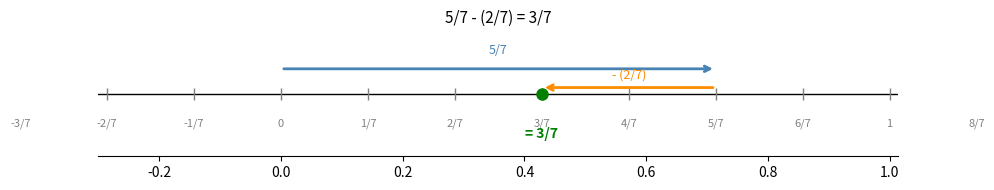
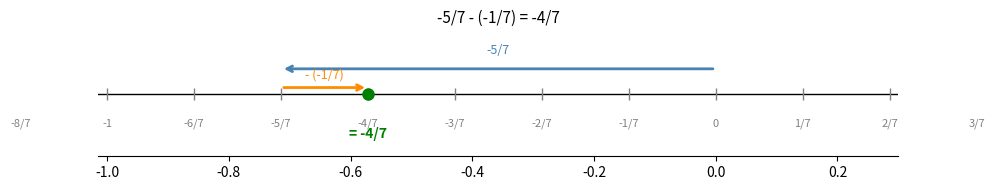
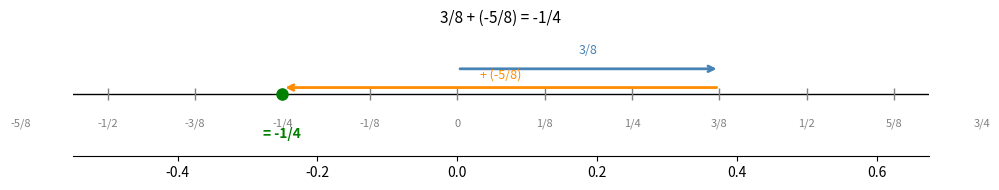

The matplotlib source for these figures, in order:
from fractions import Fraction

# Addition: same denominator — add the numerators, keep the denominator
examples_add = [
    (Fraction(2, 8),  Fraction(3, 8)),
    (Fraction(1, 5),  Fraction(3, 5)),
    (Fraction(-3, 7), Fraction(1, 7)),
    (Fraction(-2, 9), Fraction(-4, 9)),
]

print("Addition (same denominator):")
for a, b in examples_add:
    print(f"  {a} + {b} = {a + b}")

# Subtraction: same denominator — subtract the numerators, keep the denominator
examples_sub = [
    (Fraction(5, 8),  Fraction(3, 8)),
    (Fraction(3, 5),  Fraction(4, 5)),
    (Fraction(-1, 6), Fraction(2, 6)),
]

print("\nSubtraction (same denominator):")
for a, b in examples_sub:
    print(f"  {a} - {b} = {a - b}")

# Demonstrate the double-negative cancellation

from fractions import Fraction

cases = [
    (Fraction(-5, 7), Fraction(-1, 7)),   # (-5/7) - (-1/7)
    (Fraction(2, 9),  Fraction(-5, 9)),   # (2/9)  - (-5/9)
    (Fraction(3, 8),  Fraction(-2, 8)),   # (3/8)  - (-2/8)
]

print(f"{'Expression':<25}  {'= (add inverse)':25}  {'Result'}")
print("-" * 65)
for a, b in cases:
    expression    = f"{a} - ({b})"
    rewritten     = f"{a} + ({-b})"
    result        = a - b
    print(f"{expression:<25}  {rewritten:<25}  {result}")

import matplotlib.pyplot as plt
import matplotlib.patches as mpatches
from fractions import Fraction

def plot_fraction_arithmetic(a: Fraction, op: str, b: Fraction):
    """Visualise a +/- b on a number line, showing both operands as arrows."""
    result = a + b if op == '+' else a - b
    step = b if op == '+' else -b  # actual movement

    fig, ax = plt.subplots(figsize=(10, 2))

    margin = 0.3
    lo = min(0, float(a), float(result)) - margin
    hi = max(0, float(a), float(result)) + margin

    ax.axhline(0.5, color='black', linewidth=1)
    ax.set_xlim(lo, hi)
    ax.set_ylim(0, 1)

    # Tick marks at each fraction unit
    denom = a.denominator
    tick_lo = int(lo * denom) - 1
    tick_hi = int(hi * denom) + 2
    for n in range(tick_lo, tick_hi):
        xpos = n / denom
        ax.plot(xpos, 0.5, '|', color='gray', markersize=8)
        if n % denom == 0 or abs(n) <= denom * 2:
            label = str(Fraction(n, denom))
            ax.text(xpos, 0.3, label, ha='center', va='top', fontsize=8, color='gray')

    # Arrow: start at 0 -> a
    ax.annotate('', xy=(float(a), 0.7), xytext=(0, 0.7),
                arrowprops=dict(arrowstyle='->', color='steelblue', lw=2))
    ax.text(float(a) / 2, 0.82, str(a), ha='center', fontsize=9, color='steelblue')

    # Arrow: a -> result
    ax.annotate('', xy=(float(result), 0.55), xytext=(float(a), 0.55),
                arrowprops=dict(arrowstyle='->', color='darkorange', lw=2))
    mid = (float(a) + float(result)) / 2
    sign_str = f"{'+'  if op == '+' else '-'} ({b})"
    ax.text(mid, 0.62, sign_str, ha='center', fontsize=9, color='darkorange')

    # Mark result
    ax.plot(float(result), 0.5, 'o', color='green', markersize=8, zorder=5)
    ax.text(float(result), 0.15, f'= {result}', ha='center', fontsize=10,
            color='green', fontweight='bold')

    ax.set_yticks([])
    ax.set_title(f'{a} {op} ({b}) = {result}', fontsize=11)
    ax.spines[['top', 'right', 'left']].set_visible(False)
    plt.tight_layout()
    plt.show()

# Straightforward subtraction
plot_fraction_arithmetic(Fraction(5, 7), '-', Fraction(2, 7))

# Subtracting a negative — the arrow goes right, not left
plot_fraction_arithmetic(Fraction(-5, 7), '-', Fraction(-1, 7))

# Adding a negative — same as subtracting the positive
plot_fraction_arithmetic(Fraction(3, 8), '+', Fraction(-5, 8))

from fractions import Fraction

def explain_subtraction(a: Fraction, b: Fraction):
    """Print a step-by-step explanation of a - b."""
    print(f"  {a} - ({b})")
    if b < 0:
        print(f"  = {a} + ({-b})   <- subtracting {b} means adding its inverse, {-b}")
    else:
        print(f"  = {a} + ({-b})   <- subtracting {b} means adding its inverse, {-b}")
    result = a - b
    print(f"  = {result}")
    print()

explain_subtraction(Fraction(-5, 7), Fraction(-1, 7))
explain_subtraction(Fraction(2, 9),  Fraction(-5, 9))
explain_subtraction(Fraction(-3, 4), Fraction(1, 4))

# Your experiments here
